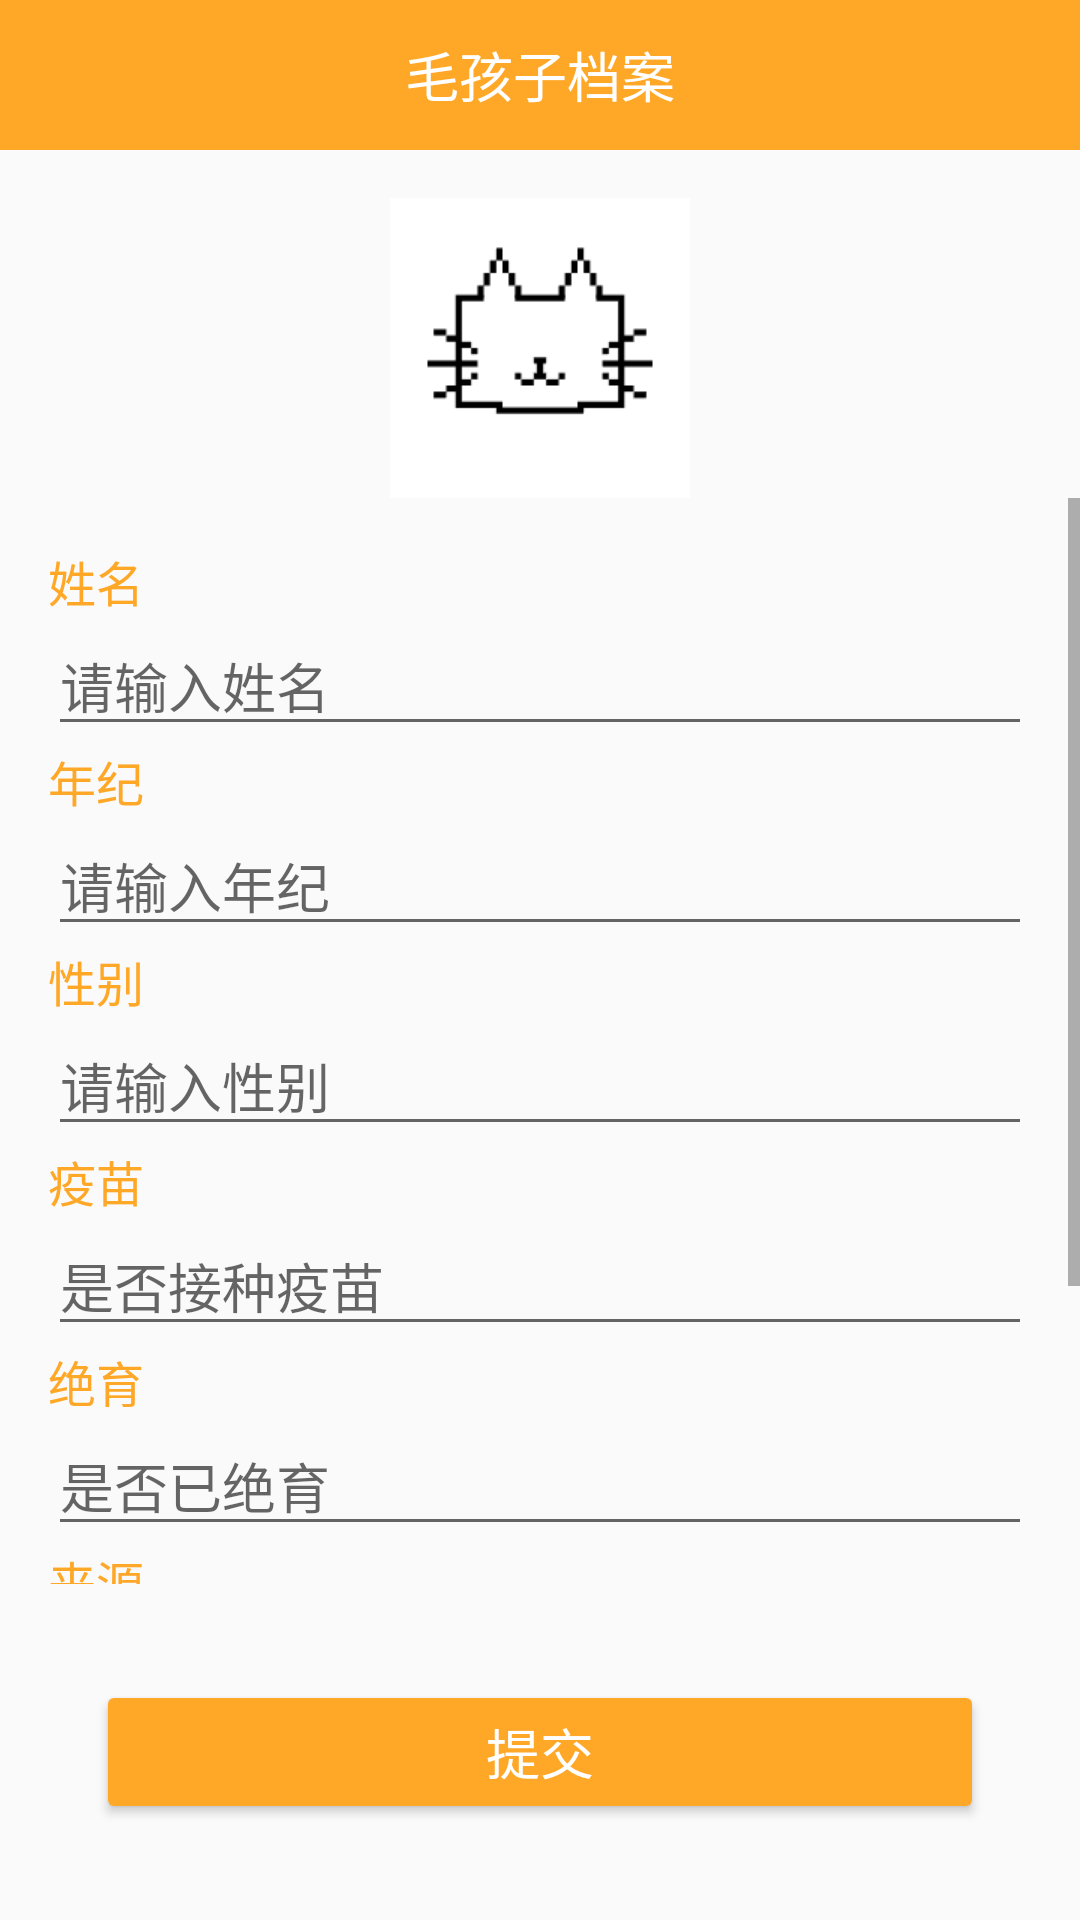

Layout XML and referenced resources for this Android screen:
<!-- AndroidManifest.xml: application theme Theme.MyApplication -->
<!-- res/layout/activity_petedit.xml -->
<?xml version="1.0" encoding="utf-8"?>
<androidx.constraintlayout.widget.ConstraintLayout
    xmlns:android="http://schemas.android.com/apk/res/android"
    xmlns:app="http://schemas.android.com/apk/res-auto"
    xmlns:tools="http://schemas.android.com/tools"
    android:layout_width="match_parent"
    android:layout_height="match_parent">

    
    <TextView
        android:id="@+id/tvTitle"
        android:layout_width="match_parent"
        android:layout_height="50dp"
        android:background="#FFA726"
        android:gravity="center"
        android:text="毛孩子档案"
        android:textSize="18sp"
        android:textColor="@android:color/white"
        app:layout_constraintTop_toTopOf="parent"/>

    
    <ImageView
        android:id="@+id/imgCat"
        android:layout_width="100dp"
        android:layout_height="100dp"
        android:layout_marginTop="16dp"
        android:scaleType="centerCrop"
        android:src="@drawable/cat_placeholder"
        app:layout_constraintTop_toBottomOf="@id/tvTitle"
        app:layout_constraintStart_toStartOf="parent"
        app:layout_constraintEnd_toEndOf="parent"/>

    
    <ScrollView
        android:layout_width="0dp"
        android:layout_height="0dp"
        app:layout_constraintTop_toBottomOf="@id/imgCat"
        app:layout_constraintBottom_toTopOf="@id/layoutButtons"
        app:layout_constraintStart_toStartOf="parent"
        app:layout_constraintEnd_toEndOf="parent">

        <LinearLayout
            android:layout_width="match_parent"
            android:layout_height="wrap_content"
            android:orientation="vertical"
            android:padding="16dp">

            
            <TextView
                android:layout_width="match_parent"
                android:layout_height="wrap_content"
                android:text="姓名"
                android:textSize="16sp"
                android:textColor="#FFA726"/>
            <EditText
                android:id="@+id/etName"
                android:layout_width="match_parent"
                android:layout_height="wrap_content"
                android:hint="请输入姓名"/>

            
            <TextView
                android:layout_width="match_parent"
                android:layout_height="wrap_content"
                android:text="年纪"
                android:textSize="16sp"
                android:textColor="#FFA726"/>
            <EditText
                android:id="@+id/etAge"
                android:layout_width="match_parent"
                android:layout_height="wrap_content"
                android:hint="请输入年纪"/>

            
            <TextView
                android:layout_width="match_parent"
                android:layout_height="wrap_content"
                android:text="性别"
                android:textSize="16sp"
                android:textColor="#FFA726"/>
            <EditText
                android:id="@+id/etGender"
                android:layout_width="match_parent"
                android:layout_height="wrap_content"
                android:hint="请输入性别"/>

            
            <TextView
                android:layout_width="match_parent"
                android:layout_height="wrap_content"
                android:text="疫苗"
                android:textSize="16sp"
                android:textColor="#FFA726"/>
            <EditText
                android:id="@+id/etVaccine"
                android:layout_width="match_parent"
                android:layout_height="wrap_content"
                android:hint="是否接种疫苗"/>

            <TextView
                android:layout_width="match_parent"
                android:layout_height="wrap_content"
                android:text="绝育"
                android:textSize="16sp"
                android:textColor="#FFA726"/>
            <EditText
                android:id="@+id/etSterilization"
                android:layout_width="match_parent"
                android:layout_height="wrap_content"
                android:hint="是否已绝育"/>

            <TextView
                android:layout_width="match_parent"
                android:layout_height="wrap_content"
                android:text="来源"
                android:textSize="16sp"
                android:textColor="#FFA726"/>
            <EditText
                android:id="@+id/etSource"
                android:layout_width="match_parent"
                android:layout_height="wrap_content"
                android:hint="请输入来源"/>

            <TextView
                android:layout_width="match_parent"
                android:layout_height="wrap_content"
                android:text="备注"
                android:textSize="16sp"
                android:textColor="#FFA726"/>
            <EditText
                android:id="@+id/etRemark"
                android:layout_width="match_parent"
                android:layout_height="wrap_content"
                android:hint="请输入备注"/>
        </LinearLayout>
    </ScrollView>

    
    <LinearLayout
        android:id="@+id/layoutButtons"
        android:layout_width="match_parent"
        android:layout_height="wrap_content"
        android:orientation="horizontal"
        android:weightSum="2"
        android:padding="16dp"
        app:layout_constraintBottom_toBottomOf="parent">


        <Button
            android:id="@+id/btnConfirm"
            android:layout_width="match_parent"
            android:layout_height="wrap_content"
            android:backgroundTint="#FFA726"
            android:text="提交"
            android:textColor="@android:color/white"
            android:textSize="18sp"
            android:layout_margin="16dp"
            app:layout_constraintBottom_toBottomOf="parent"/>
    </LinearLayout>

</androidx.constraintlayout.widget.ConstraintLayout>
<!-- resources referenced by this layout -->
<resources>
  <!-- drawable cat_placeholder: png bitmap (drawable-v24, 3065 bytes) -->
  <style name="Theme.MyApplication" parent="Theme.AppCompat.Light.NoActionBar">
          
          <item name="colorPrimary">#f9b56a</item>
          <item name="colorPrimaryVariant">@color/purple_700</item>
          <item name="colorOnPrimary">@color/white</item>
          
          <item name="colorSecondary">@color/teal_200</item>
          <item name="colorSecondaryVariant">@color/teal_700</item>
          <item name="colorOnSecondary">@color/black</item>
          
          <item name="android:statusBarColor" tools:targetApi="l">?attr/colorPrimaryVariant</item>
          
      </style>
  <color name="purple_700">#FF3700B3</color>
  <color name="white">#FFFFFFFF</color>
  <color name="teal_200">#FF03DAC5</color>
  <color name="teal_700">#FF018786</color>
  <color name="black">#000000</color>
</resources>
